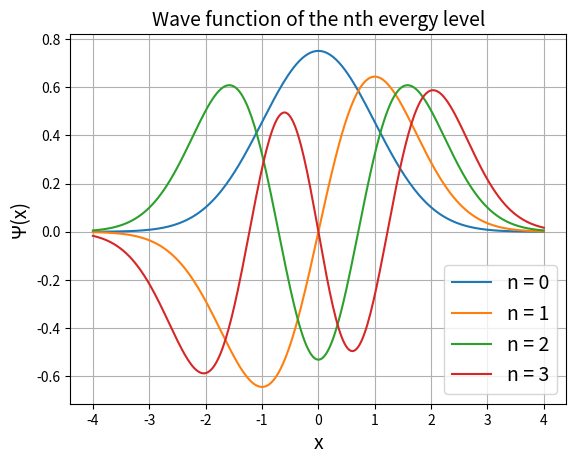
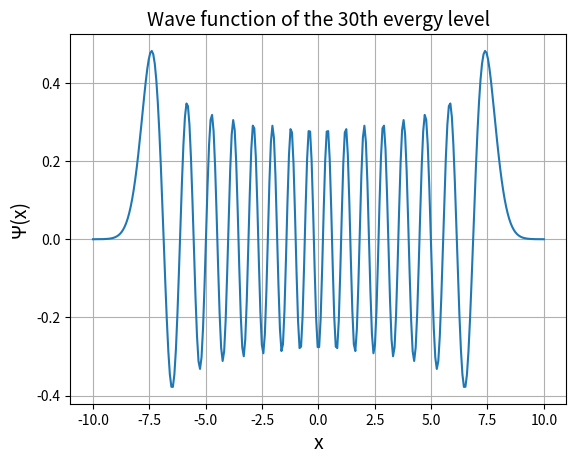

Source code (Python) for these figures, in order:
# -*- coding: utf-8 -*-
"""
Created on Tue Sep 27 20:34:04 2022

[redacted]
Lab03_Q3
"""

# Q3 (a)
import numpy as np
import matplotlib.pyplot as plt
import math


def gaussxw(N): 
    # Initial approximation to roots of the Legendre polynomial 
    a = np.linspace(3, 4*N-1, N)/(4*N+2) 
    x = np.cos(np.pi*a+1/(8*N*N*np.tan(a)))  
    # Find roots using Newton's method 
    epsilon = 1e-15 
    delta = 1.0 
    while delta>epsilon: 
        p0 = np.ones(N, float) 
        p1 = np.copy(x) 
        for k in range(1, N): 
            p0, p1 = p1, ((2*k+1)*x*p1-k*p0)/(k+1) 
        dp = (N+1)*(p0-x*p1)/(1-x*x) 
        dx = p1/dp 
        x -= dx 
        delta= max(abs(dx)) 
        
    # Calculate the weights 
    w = 2*(N+1)*(N+1)/(N*N*(1-x*x)*dp*dp) 
    
    return x,w 


# Define Hermite polynomial
def H(n,x):
    if n<0:
        return 0
    # H_0(x) = 11 
    if n == 0:
        return 1
    # H_1(x) = 2*x
    elif n == 1:
        return 2*x
    # H_(n)(x) = 2*x*H_(n-1)(x) - 2*(n-1)*H_(n-2)(x) 
    else: 
        return 2*x*H(n-1,x) -2*(n-1)*H(n-2,x)

# Define nth energy level of the one-dimensional quantum harmonic oscillator
def psi(n,x):
    return 1/np.sqrt(float(2**n)*float(math.factorial(n))*np.sqrt(np.pi))*np.exp(-x**2/2)*H(n,x)


x = np.linspace(-4,4,300)
plt.figure()
plt.title("Wave function of the nth evergy level", fontsize = '14')
plt.plot(x,psi(0,x), label= 'n = 0')
plt.plot(x,psi(1,x), label= 'n = 1')
plt.plot(x,psi(2,x), label= 'n = 2')
plt.plot(x,psi(3,x), label= 'n = 3')
plt.legend( fontsize = '14')
plt.xlabel("x", fontsize = '14')
plt.ylabel("\u03A8(x)", fontsize = '14')
plt.grid()

# Q3 (b)
x = np.linspace(-10,10,300)
plt.figure()
plt.title("Wave function of the 30th evergy level", fontsize = '14')
plt.plot(x,psi(30,x))
plt.xlabel("x", fontsize = '14')
plt.ylabel("\u03A8(x)", fontsize = '14')
plt.grid()

# Q3 (c)

# Define derivative of wavefunction dpsi/dx
def der_psi(n,x):
    nume = np.exp(-x**2/2)*(-x*H(n,x)+2*n*H(n-1,x))
    deno = np.sqrt(float(2**n)*float(math.factorial(n))*np.sqrt(np.pi))
    return nume/deno


# Define integrand of <x^2>
# Change variable x to tangent(z)
def x_u(n,z):
    return np.tan(z)**2*abs(psi(n,np.tan(z)))**2/(np.cos(z))**2

# Define integrand of <p^2>
# Change variable x to tangent(z)
def p_u(n,z):
    return abs(der_psi(n,np.tan(z)))**2/np.cos(z)**2


N = 100 # Number of points
a = -np.pi/2 # Lower bound of integral
b = np.pi/2 # Upper bound of integral
x,w = gaussxw(N)
xp = 0.5 * (b - a) * x + 0.5 * (b + a)
wp = 0.5 * (b - a) * w
ns = np.arange(0,16,1)
po = [] # <X^2>
mo = [] # <p^2>
E = [] # total energy

# Calculate <x^2> for a given value of n using for loop
for n in ns:
    s_x = 0
    for i in range(N):
        s_x += wp[i] * x_u(n,xp[i])
    po.append(s_x)
    print('<x^2> for n =',n,' is',np.format_float_scientific(s_x, precision=2))
print()


# Calculate <p^2> for a given value of n using for loop

for n in ns:
    s_p = 0
    for i in range(N):
        s_p += wp[i] * p_u(n,xp[i])
    mo.append(s_p)
    print('<p^2> for n =',n,' is',np.format_float_scientific(s_p, precision=2))
print()

# Calculate the Energy using for loop
for i in range(0,len(po)):
    E.append(0.5*(po[i]+mo[i]))

# Print the total energy of the oscilataor using for loop
for i in range(0,len(ns)):
    print('The total energy of the oscillator when n=',ns[i],'is',np.format_float_scientific(E[i], precision=2))
print()   

u_x = np.sqrt(po) # uncertainty in position
u_m = np.sqrt(mo) # uncertainty in momentum

for i in range(0,len(ns)):
    print('The uncertainty in position when n=',ns[i],'is',np.format_float_scientific(u_x[i], precision=2))
print()       
for i in range(0,len(ns)):
    print('The uncertainty in momentum when n=',ns[i],'is',np.format_float_scientific(u_m[i], precision=2))
print()   






